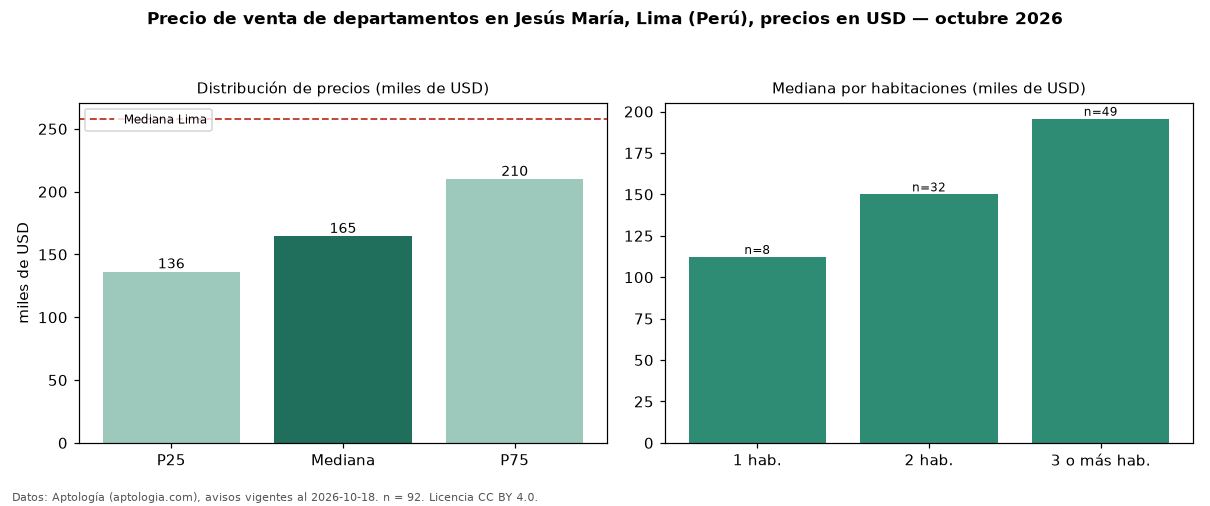

The table this chart was drawn from, first rows:
seccion, metrica, valor, moneda, n
precio, p25, 136367, USD, 92
precio, mediana, 164564, USD, 92
precio, p75, 210000, USD, 92
precio, minimo, 73000, USD, 92
precio, maximo, 990000, USD, 92
m2, mediana_precio_m2, 2251, USD, 89
m2, area_mediana_m2, 74.5, m2, 89
admin, mediana_admin_mes, 180.0, USD, 17
banos, mediana_banos, 2.0, , 
parqueadero, pct_con_parqueadero, 100.0, %, 34
habitaciones, 1, 112250, USD, 8
habitaciones, 2, 150000, USD, 32
habitaciones, 3+, 195633, USD, 49
ciudad, mediana_ciudad_referencia, 258023, USD, 
ciudad, mediana_m2_ciudad, 2305, USD, 
fuente, fecha_datos, 2026-10-18, , 
fuente, atribucion, https://www.aptologia.com/pe/venta/lima/…, , 
fuente, licencia, CC BY 4.0, , 
